Labelled photos from "test-categorical", an image-classification folder in igonzalezespi/TFG. The possible labels are: altogrado, ascus, bajogrado, benign.

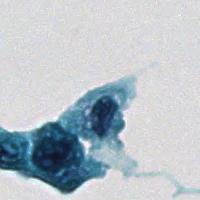
Label: bajogrado

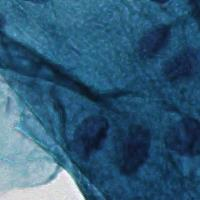
Label: ascus

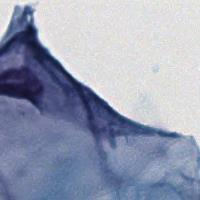
Label: benign

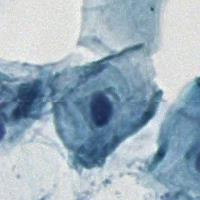
Label: benign

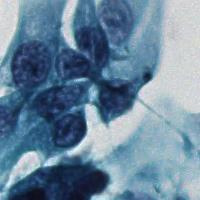
Label: ascus

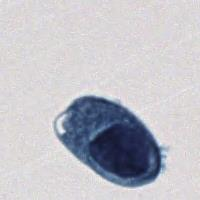
Label: altogrado
